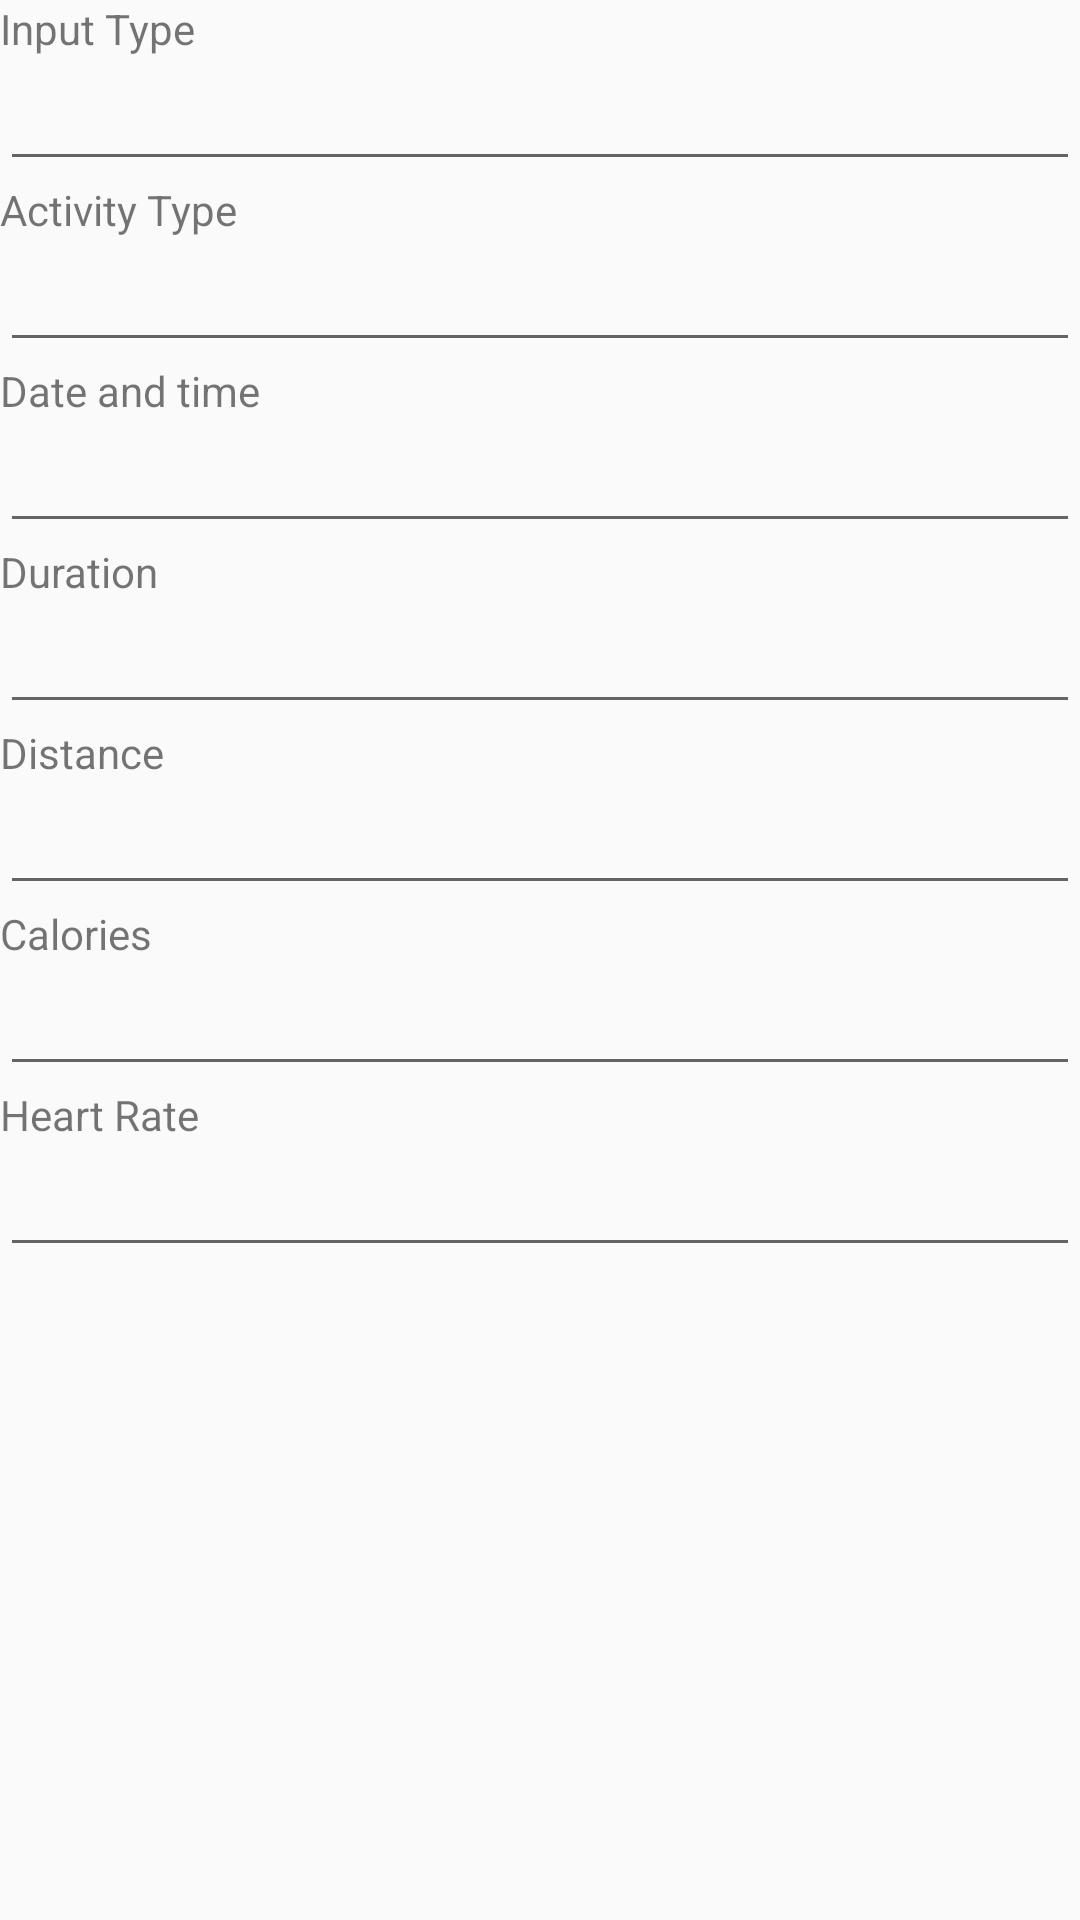

This screen was rendered from an Android layout file. Write that file and the resources it references.
<!-- AndroidManifest.xml: application theme Theme.Justin_Yan_MyRuns5 -->
<!-- res/layout/entry_details.xml -->
<?xml version="1.0" encoding="utf-8"?>
<LinearLayout
    xmlns:android="http://schemas.android.com/apk/res/android"
    android:layout_width="match_parent"
    android:layout_height="match_parent"
    android:orientation="vertical">

    <TextView
        android:layout_width="match_parent"
        android:layout_height="wrap_content"
        android:text="Input Type"/>

    <EditText
        android:id="@+id/inputVal"
        android:layout_width="match_parent"
        android:layout_height="wrap_content"
        android:focusable="false"
        android:focusableInTouchMode="false"/>

    <TextView
        android:layout_width="match_parent"
        android:layout_height="wrap_content"
        android:text="Activity Type"/>

    <EditText
        android:id="@+id/activityVal"
        android:layout_width="match_parent"
        android:layout_height="wrap_content"
        android:focusable="false"
        android:focusableInTouchMode="false"/>

    <TextView
        android:layout_width="match_parent"
        android:layout_height="wrap_content"
        android:text="Date and time"/>

    <EditText
        android:id="@+id/dateTimeVal"
        android:layout_width="match_parent"
        android:layout_height="wrap_content"
        android:focusable="false"
        android:focusableInTouchMode="false"/>

    <TextView
        android:layout_width="match_parent"
        android:layout_height="wrap_content"
        android:text="Duration"/>

    <EditText
        android:id="@+id/durationVal"
        android:layout_width="match_parent"
        android:layout_height="wrap_content"
        android:focusable="false"
        android:focusableInTouchMode="false"/>

    <TextView
        android:layout_width="match_parent"
        android:layout_height="wrap_content"
        android:text="Distance"/>

    <EditText
        android:id="@+id/distanceVal"
        android:layout_width="match_parent"
        android:layout_height="wrap_content"
        android:focusable="false"
        android:focusableInTouchMode="false"/>

    <TextView
        android:layout_width="match_parent"
        android:layout_height="wrap_content"
        android:text="Calories"/>

    <EditText
        android:id="@+id/caloriesVal"
        android:layout_width="match_parent"
        android:layout_height="wrap_content"
        android:focusable="false"
        android:focusableInTouchMode="false"/>

    <TextView
        android:layout_width="match_parent"
        android:layout_height="wrap_content"
        android:text="Heart Rate"/>

    <EditText
        android:id="@+id/heartRateVal"
        android:layout_width="match_parent"
        android:layout_height="wrap_content"
        android:focusable="false"
        android:focusableInTouchMode="false"/>

</LinearLayout>
<!-- resources referenced by this layout -->
<resources>
  <style name="Theme.Justin_Yan_MyRuns5" parent="android:Theme.Material.Light.NoActionBar" />
</resources>
